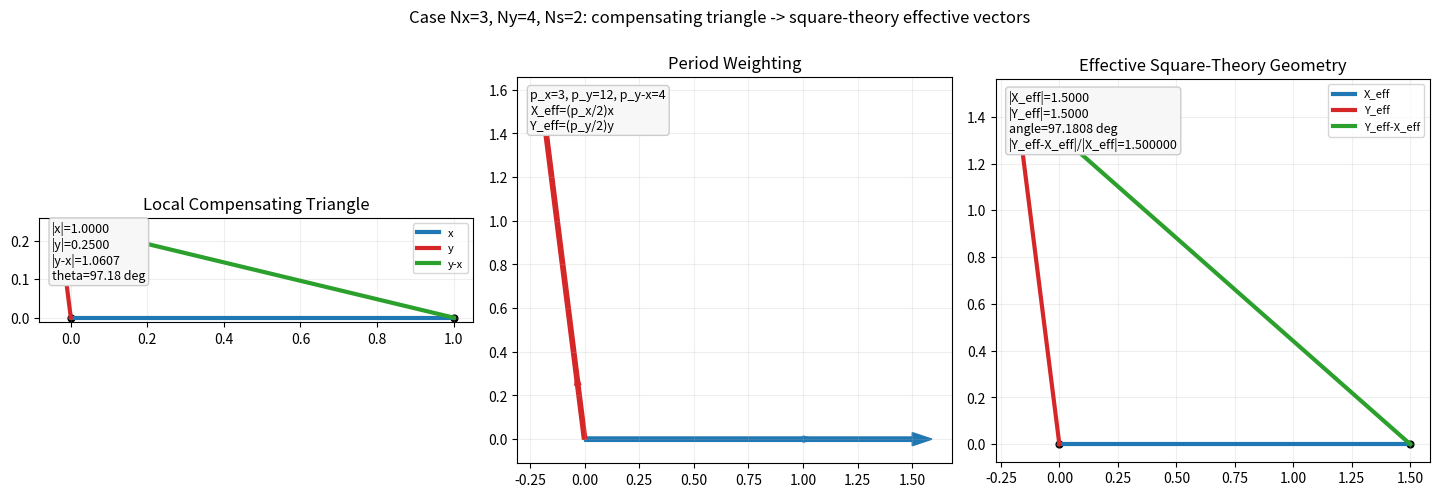
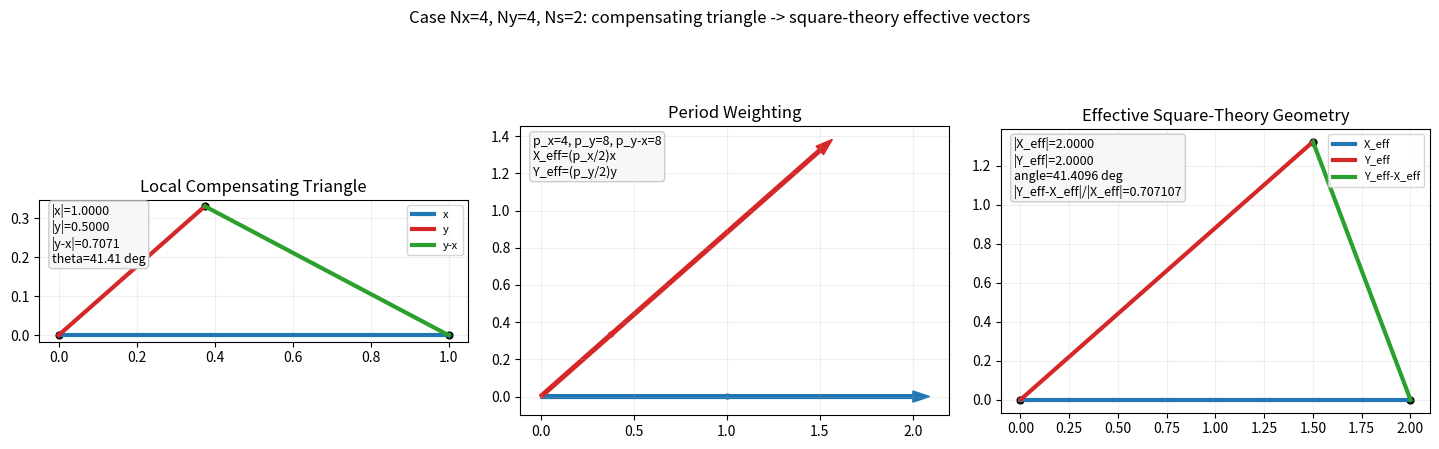
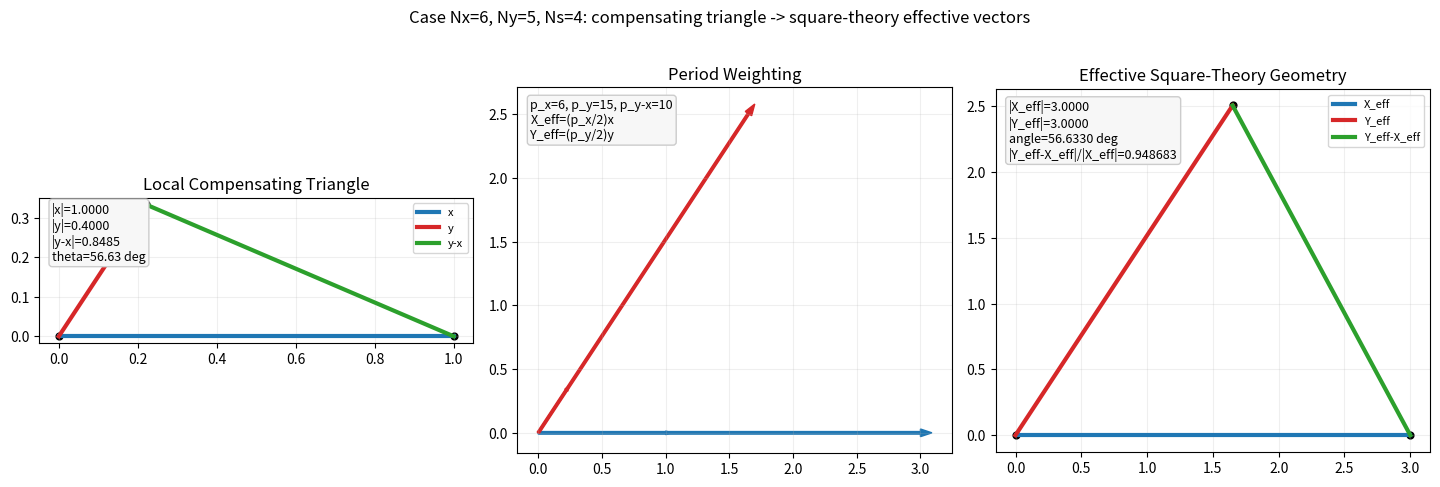
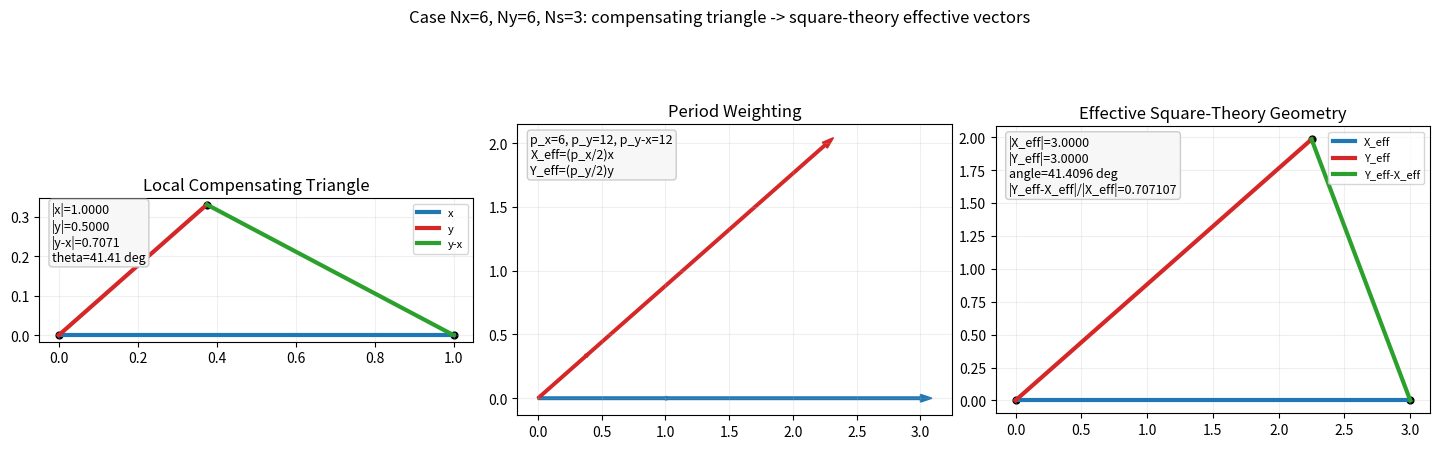
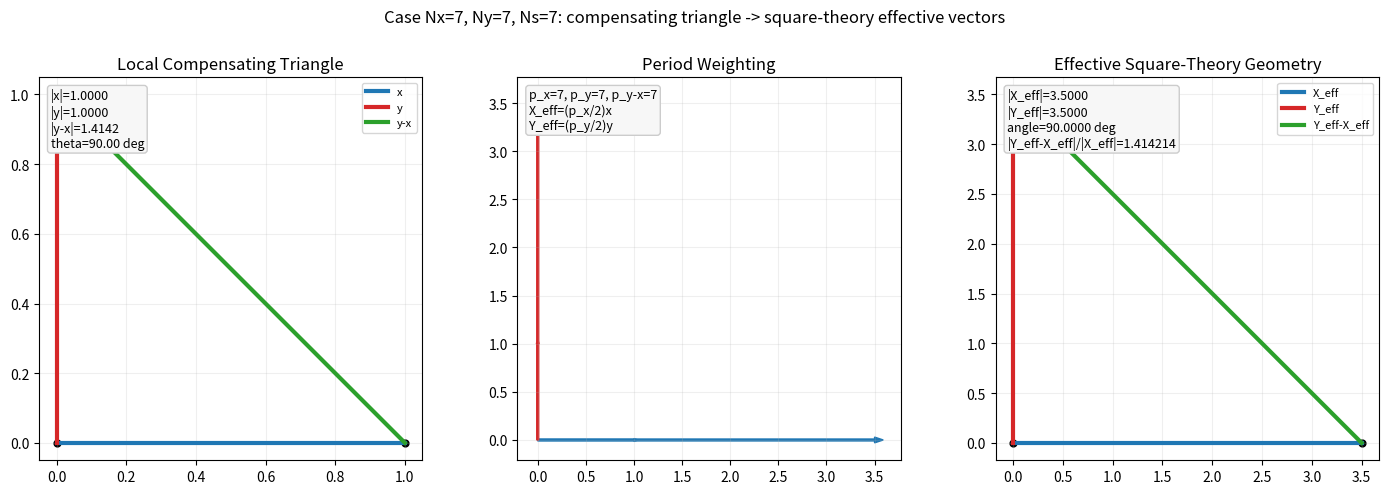
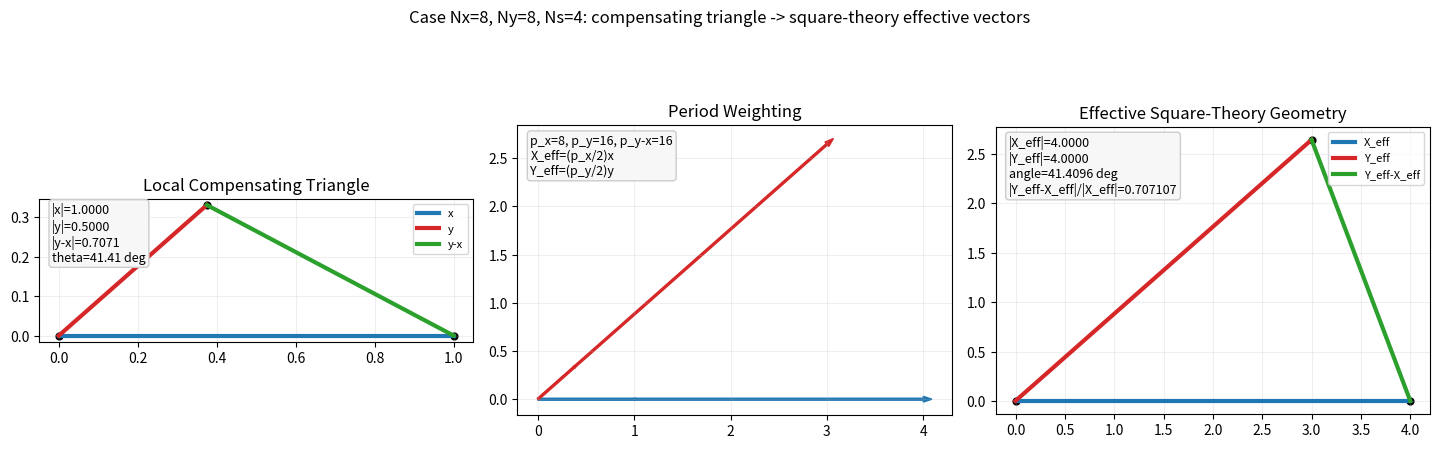

Here is the Python script that generated these plots, in order:
#!/usr/bin/env python3
"""Create diagrams showing compensating triangles induce square-theory effective geometry.

For each feasible (Nx, Ny, Ns):
1) Build compensating local triangle (x, y, y-x) using periodicity rules.
2) Form period-weighted effective vectors:
     X_eff = (p_x/2) * x
     Y_eff = (p_y/2) * y
     D_eff = Y_eff - X_eff = (p_y_minus_x/2) * (y-x)
3) Plot and report that:
     |X_eff| = |Y_eff|,
     angle(X_eff, Y_eff) = 90 deg,
     |D_eff| = sqrt(2) * |X_eff|.
These are the square-theory directional relations.
"""

from __future__ import annotations

import argparse
import math
from pathlib import Path

import matplotlib.pyplot as plt
import numpy as np


def parse_case(text: str) -> tuple[int, int, int]:
    parts = text.lower().replace(" ", "").split("x")
    if len(parts) != 3:
        raise ValueError(f"Case '{text}' must be Nx x Ny x Ns")
    return int(parts[0]), int(parts[1]), int(parts[2])


def parse_cases(text: str) -> list[tuple[int, int, int]]:
    out: list[tuple[int, int, int]] = []
    for chunk in text.split(","):
        c = chunk.strip()
        if c:
            out.append(parse_case(c))
    return out


def periods(nx: int, ny: int, ns: int) -> tuple[int, int, int]:
    px = nx
    py = nx * ny // math.gcd(nx, ns)
    pr = nx * ny // math.gcd(nx, ny + ns)
    return px, py, pr


def compensating_triangle(nx: int, ny: int, ns: int) -> tuple[bool, dict[str, float]]:
    px, py, pr = periods(nx, ny, ns)

    lx = 1.0
    ly = px / py
    lr = math.sqrt(2.0) * px / pr

    lower = abs(lx - ly)
    upper = lx + ly
    feasible = lower <= lr <= upper

    if not feasible:
        return False, {
            "px": float(px),
            "py": float(py),
            "pr": float(pr),
            "lx": lx,
            "ly": ly,
            "lr": lr,
            "lower": lower,
            "upper": upper,
        }

    cos_theta = (lx * lx + ly * ly - lr * lr) / (2.0 * lx * ly)
    cos_theta = max(-1.0, min(1.0, cos_theta))
    theta = math.acos(cos_theta)

    x_vec = np.array([lx, 0.0])
    y_vec = np.array([ly * math.cos(theta), ly * math.sin(theta)])
    r_vec = y_vec - x_vec

    x_eff = 0.5 * px * x_vec
    y_eff = 0.5 * py * y_vec
    d_eff = y_eff - x_eff

    nx_eff = float(np.linalg.norm(x_eff))
    ny_eff = float(np.linalg.norm(y_eff))
    nd_eff = float(np.linalg.norm(d_eff))

    dot = float(np.dot(x_eff, y_eff))
    denom = max(nx_eff * ny_eff, 1e-15)
    cos_eff = max(-1.0, min(1.0, dot / denom))
    angle_eff = math.degrees(math.acos(cos_eff))

    return True, {
        "px": float(px),
        "py": float(py),
        "pr": float(pr),
        "lx": lx,
        "ly": ly,
        "lr": lr,
        "theta_deg": math.degrees(theta),
        "x_vec": x_vec,
        "y_vec": y_vec,
        "r_vec": r_vec,
        "x_eff": x_eff,
        "y_eff": y_eff,
        "d_eff": d_eff,
        "nx_eff": nx_eff,
        "ny_eff": ny_eff,
        "nd_eff": nd_eff,
        "angle_eff": angle_eff,
    }


def draw_case(nx: int, ny: int, ns: int, out_dir: Path) -> tuple[bool, str]:
    ok, data = compensating_triangle(nx, ny, ns)
    if not ok:
        return False, (
            f"({nx},{ny},{ns}) infeasible: l_r={data['lr']:.4f} not in "
            f"[{data['lower']:.4f}, {data['upper']:.4f}]"
        )

    px = int(data["px"])
    py = int(data["py"])
    pr = int(data["pr"])

    x_vec = data["x_vec"]
    y_vec = data["y_vec"]
    r_vec = data["r_vec"]
    x_eff = data["x_eff"]
    y_eff = data["y_eff"]
    d_eff = data["d_eff"]

    fig, axes = plt.subplots(1, 3, figsize=(14.5, 4.8))

    # Panel 1: local compensating triangle.
    ax = axes[0]
    O = np.array([0.0, 0.0])
    X = x_vec
    Y = y_vec
    ax.plot([O[0], X[0]], [O[1], X[1]], color="#1f77b4", lw=3, label="x")
    ax.plot([O[0], Y[0]], [O[1], Y[1]], color="#d62728", lw=3, label="y")
    ax.plot([X[0], Y[0]], [X[1], Y[1]], color="#2ca02c", lw=3, label="y-x")
    ax.scatter([0, X[0], Y[0]], [0, X[1], Y[1]], color="black", s=24)
    ax.set_title("Local Compensating Triangle")
    ax.set_aspect("equal")
    ax.grid(alpha=0.2)
    ax.legend(fontsize=8, loc="upper right")

    txt_local = (
        f"|x|={data['lx']:.4f}\n"
        f"|y|={data['ly']:.4f}\n"
        f"|y-x|={data['lr']:.4f}\n"
        f"theta={data['theta_deg']:.2f} deg"
    )
    ax.text(
        0.03,
        0.97,
        txt_local,
        transform=ax.transAxes,
        ha="left",
        va="top",
        fontsize=9,
        bbox=dict(boxstyle="round,pad=0.25", fc="#f7f7f7", ec="#cccccc"),
    )

    # Panel 2: period-weighting map.
    ax2 = axes[1]
    ax2.arrow(0, 0, x_vec[0], x_vec[1], width=0.01, color="#1f77b4", alpha=0.8)
    ax2.arrow(0, 0, y_vec[0], y_vec[1], width=0.01, color="#d62728", alpha=0.8)
    ax2.arrow(0, 0, x_eff[0], x_eff[1], width=0.02, color="#1f77b4")
    ax2.arrow(0, 0, y_eff[0], y_eff[1], width=0.02, color="#d62728")
    ax2.set_title("Period Weighting")
    ax2.set_aspect("equal")
    ax2.grid(alpha=0.2)

    txt_map = (
        f"p_x={px}, p_y={py}, p_y-x={pr}\n"
        f"X_eff=(p_x/2)x\n"
        f"Y_eff=(p_y/2)y"
    )
    ax2.text(
        0.03,
        0.97,
        txt_map,
        transform=ax2.transAxes,
        ha="left",
        va="top",
        fontsize=9,
        bbox=dict(boxstyle="round,pad=0.25", fc="#f7f7f7", ec="#cccccc"),
    )

    # Panel 3: square-theory effective geometry.
    ax3 = axes[2]
    ax3.plot([0, x_eff[0]], [0, x_eff[1]], color="#1f77b4", lw=3, label="X_eff")
    ax3.plot([0, y_eff[0]], [0, y_eff[1]], color="#d62728", lw=3, label="Y_eff")
    ax3.plot([x_eff[0], y_eff[0]], [x_eff[1], y_eff[1]], color="#2ca02c", lw=3, label="Y_eff-X_eff")
    ax3.scatter([0, x_eff[0], y_eff[0]], [0, x_eff[1], y_eff[1]], color="black", s=24)
    ax3.set_title("Effective Square-Theory Geometry")
    ax3.set_aspect("equal")
    ax3.grid(alpha=0.2)
    ax3.legend(fontsize=8, loc="upper right")

    ratio = data["nd_eff"] / max(data["nx_eff"], 1e-15)
    txt_eff = (
        f"|X_eff|={data['nx_eff']:.4f}\n"
        f"|Y_eff|={data['ny_eff']:.4f}\n"
        f"angle={data['angle_eff']:.4f} deg\n"
        f"|Y_eff-X_eff|/|X_eff|={ratio:.6f}"
    )
    ax3.text(
        0.03,
        0.97,
        txt_eff,
        transform=ax3.transAxes,
        ha="left",
        va="top",
        fontsize=9,
        bbox=dict(boxstyle="round,pad=0.25", fc="#f7f7f7", ec="#cccccc"),
    )

    fig.suptitle(
        f"Case Nx={nx}, Ny={ny}, Ns={ns}: compensating triangle -> square-theory effective vectors",
        fontsize=12,
    )
    fig.tight_layout(rect=[0, 0, 1, 0.94])

    stem = f"square_theory_case_Nx{nx}_Ny{ny}_Ns{ns}"
    png = out_dir / f"{stem}.png"
    svg = out_dir / f"{stem}.svg"
    fig.savefig(png, dpi=180)
    fig.savefig(svg)
    plt.close(fig)

    return True, f"({nx},{ny},{ns}) -> {png.name}"


def main() -> None:
    parser = argparse.ArgumentParser(description=__doc__)
    parser.add_argument(
        "--cases",
        default="3x4x2,4x4x2,6x5x4,6x6x3,7x7x7,8x8x4",
        help="Comma-separated Nx x Ny x Ns cases",
    )
    parser.add_argument(
        "--out-dir",
        default="thinkTwist/square_theory_diagrams",
        help="Output directory",
    )
    args = parser.parse_args()

    cases = parse_cases(args.cases)
    out_dir = Path(args.out_dir)
    out_dir.mkdir(parents=True, exist_ok=True)

    done: list[str] = []
    skipped: list[str] = []

    for nx, ny, ns in cases:
        ok, msg = draw_case(nx, ny, ns, out_dir)
        if ok:
            done.append(msg)
        else:
            skipped.append(msg)

    report = out_dir / "README.txt"
    lines = [
        "Compensating Triangle -> Square Theory Diagrams",
        "==============================================",
        "",
        f"Requested cases: {args.cases}",
        f"Generated: {len(done)}",
    ]
    lines.extend(done)
    lines.append("")
    lines.append(f"Skipped (infeasible): {len(skipped)}")
    lines.extend(skipped)
    report.write_text("\n".join(lines) + "\n")

    print(f"Wrote {report}")
    for d in done:
        print(d)
    for s in skipped:
        print(f"SKIP {s}")


if __name__ == "__main__":
    main()
